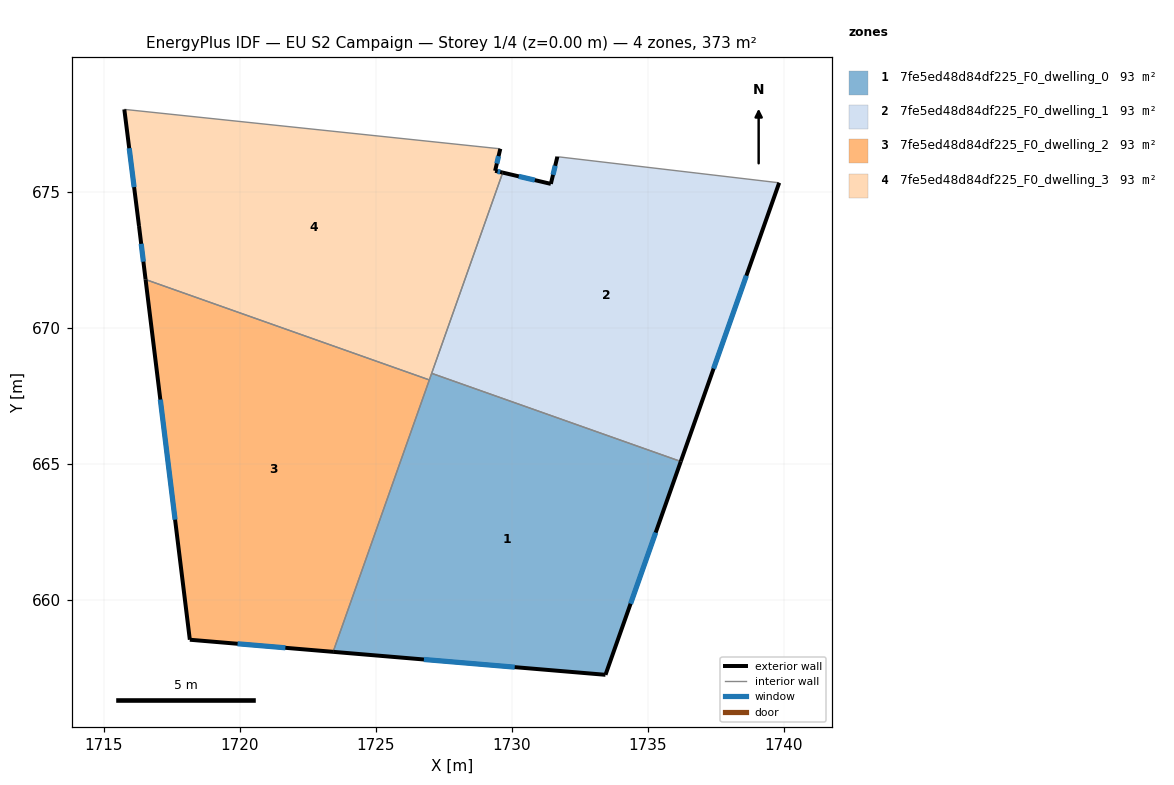
=== STOREY PLAN SPEC (per zone: floor XY polygon, exterior-wall plan segments, windows/doors) ===
zone 1: 7fe5ed48d84df225_F0_dwelling_0  (93.3 m²)
  floor: (1736.22, 665.10) (1733.45, 657.25) (1723.43, 658.10) (1727.06, 668.34)
  exterior wall: (1733.45, 657.25) – (1736.22, 665.10)  [8.3 m]
    window: (1734.37, 659.87) – (1735.30, 662.48)  [2.8 m²]
  exterior wall: (1723.43, 658.10) – (1733.45, 657.25)  [10.1 m]
    window: (1726.77, 657.82) – (1730.11, 657.53)  [3.4 m²]
  interior walls: 3
zone 2: 7fe5ed48d84df225_F0_dwelling_1  (93.3 m²)
  floor: (1739.84, 675.35) (1736.22, 665.10) (1727.06, 668.34) (1729.67, 675.73) (1731.44, 675.31) (1731.68, 676.31)
  exterior wall: (1736.22, 665.10) – (1739.84, 675.35)  [10.9 m]
    window: (1737.43, 668.52) – (1738.63, 671.94)  [3.6 m²]
  exterior wall: (1731.44, 675.31) – (1729.67, 675.73)  [1.8 m]
    window: (1730.85, 675.45) – (1730.26, 675.59)  [0.6 m²]
  exterior wall: (1731.68, 676.31) – (1731.44, 675.31)  [1.0 m]
    window: (1731.60, 675.98) – (1731.52, 675.65)  [0.3 m²]
  interior walls: 3
zone 3: 7fe5ed48d84df225_F0_dwelling_2  (93.3 m²)
  floor: (1726.97, 668.10) (1723.43, 658.10) (1718.16, 658.54) (1716.53, 671.79)
  exterior wall: (1718.16, 658.54) – (1723.43, 658.10)  [5.3 m]
    window: (1719.92, 658.39) – (1721.67, 658.25)  [1.8 m²]
  exterior wall: (1716.53, 671.79) – (1718.16, 658.54)  [13.4 m]
    window: (1717.07, 667.38) – (1717.62, 662.96)  [4.5 m²]
  interior walls: 2
zone 4: 7fe5ed48d84df225_F0_dwelling_3  (93.3 m²)
  floor: (1729.58, 676.60) (1729.39, 675.79) (1729.67, 675.73) (1726.97, 668.10) (1716.53, 671.79) (1716.29, 673.76) (1715.75, 678.05)
  exterior wall: (1729.39, 675.79) – (1729.58, 676.60)  [0.8 m]
    window: (1729.45, 676.06) – (1729.52, 676.33)  [0.3 m²]
  exterior wall: (1729.67, 675.73) – (1729.39, 675.79)  [0.3 m]
    window: (1729.58, 675.75) – (1729.48, 675.77)  [0.1 m²]
  exterior wall: (1716.29, 673.76) – (1716.53, 671.79)  [2.0 m]
    window: (1716.37, 673.11) – (1716.45, 672.45)  [0.7 m²]
  exterior wall: (1715.75, 678.05) – (1716.29, 673.76)  [4.3 m]
    window: (1715.93, 676.62) – (1716.11, 675.19)  [1.4 m²]
  interior walls: 4

=== DERIVED (storey summary) ===
Building: EU S2 Campaign
Storey: 1 of 4  (floor level z = 0.00 m)
Storey gross floor area: 373.2 m²
Zones on this storey: 4
  - 7fe5ed48d84df225_F0_dwelling_0: floor 93.3 m²; exterior wall 18.4 m (55.1 m²); 2 window(s) 6.1 m²; WWR 11.1%
  - 7fe5ed48d84df225_F0_dwelling_1: floor 93.3 m²; exterior wall 13.7 m (41.2 m²); 3 window(s) 4.6 m²; WWR 11.1%
  - 7fe5ed48d84df225_F0_dwelling_2: floor 93.3 m²; exterior wall 18.6 m (55.9 m²); 2 window(s) 6.2 m²; WWR 11.1%
  - 7fe5ed48d84df225_F0_dwelling_3: floor 93.3 m²; exterior wall 7.4 m (22.3 m²); 4 window(s) 2.5 m²; WWR 11.1%
Zone adjacency (shared interzone walls):
  - 7fe5ed48d84df225_F0_dwelling_0 ↔ 7fe5ed48d84df225_F0_dwelling_1
  - 7fe5ed48d84df225_F0_dwelling_0 ↔ 7fe5ed48d84df225_F0_dwelling_2
  - 7fe5ed48d84df225_F0_dwelling_0 ↔ 7fe5ed48d84df225_F0_dwelling_3
  - 7fe5ed48d84df225_F0_dwelling_1 ↔ 7fe5ed48d84df225_F0_dwelling_3
  - 7fe5ed48d84df225_F0_dwelling_2 ↔ 7fe5ed48d84df225_F0_dwelling_3